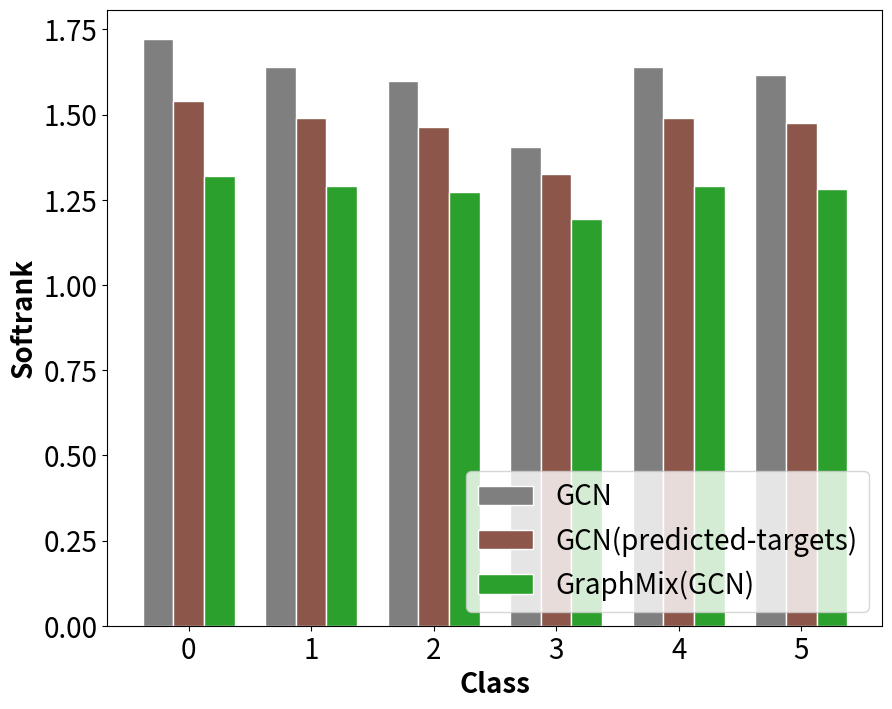

Source code (Python):
import matplotlib.pyplot as plt
import seaborn as sns
import numpy as np
import pandas as pd
import matplotlib

matplotlib.rcParams.update({'font.size': 20})
matplotlib.rcParams.update({'figure.figsize' : (10, 8)})

gcn_0 = [9.443425178527832, 6.814438819885254, 8.107870712592558e-07, 4.4483576289167104e-07, 1.3573524086391703e-13, 2.767604091594763e-14, 9.271443556042954e-19, 2.0758400394605834e-21, 2.7439785058861988e-24, 1.800319252670345e-27, 1.8267626078445218e-29, 1.0124520905017862e-33, 2.673058082558054e-35, 0.0, 0.0, 0.0]
gcn_1 = [9.591002464294434, 6.142409324645996, 7.415052891701635e-07, 2.9805616463818296e-07, 1.7478284986861825e-13, 6.685225832116226e-14, 1.4890357703141215e-20, 2.84811956808128e-21, 2.3736071214306e-26, 4.765931758952417e-28, 1.4756427273725488e-31, 1.8708840923732465e-34, 8.55404329773559e-37, 0.0, 0.0, 0.0]
gcn_2 = [9.674274444580078, 5.78591251373291, 4.5505333901019185e-07, 3.335423741646082e-07, 1.9495205959545875e-13, 5.1122158535501366e-14, 1.2065535103479058e-20, 3.3553325429216966e-21, 1.5673057650051952e-26, 8.66686386122739e-28, 9.94572134496268e-32, 2.1880563684129748e-32, 1.5168157924260205e-37, 0.0, 0.0, 0.0]
gcn_3 = [10.03042984008789, 4.058046817779541, 7.430570576616446e-07, 5.290553986014856e-07, 5.294571747173349e-13, 1.4005391627252423e-13, 1.0453053612733908e-19, 1.38437771266313e-20, 2.6569030037879654e-25, 9.668947937265412e-27, 1.0073554004625901e-30, 4.7704478921094343e-32, 1.0353338686422593e-35, 0.0, 0.0, 0.0]
gcn_4 = [9.59461784362793, 6.126945495605469, 9.315958209299424e-07, 5.137996481607843e-07, 3.550663994593417e-13, 1.0804212884595044e-13, 3.9011440350437607e-20, 1.3607974106504e-20, 1.5084927332545085e-25, 1.605969193824758e-26, 7.030870102522448e-31, 1.008814659149701e-31, 6.93008276737689e-37, 0.0, 0.0, 0.0]
gcn_5 = [9.639324188232422, 5.935915946960449, 6.664149054813606e-07, 4.919237426292966e-07, 3.3207049848597847e-13, 4.640857942622527e-14, 1.993543119765821e-18, 2.7450117874542935e-21, 2.8835898269932425e-25, 1.2520932791648073e-27, 2.569435424795736e-30, 1.2433731802750243e-33, 1.1631915332456768e-36, 0.0, 0.0, 0.0]

"""
gcn_predicted_target_0 = [12.81988525390625, 7.6426591873168945, 1.9143682948197238e-05, 9.50826233747648e-06, 8.565807547711302e-06, 6.339397259580437e-06, 4.171168257016689e-06, 2.765017370620626e-06, 1.7142798469649279e-06, 8.186261766240932e-07, 3.5557518843383484e-13, 6.314972145465142e-14, 1.3015376632196213e-25, 3.900549554810119e-26, 2.2840668678567815e-31, 1.658683140437712e-33]
gcn_predicted_target_1 = [12.848760604858398, 6.9808831214904785, 2.3994978619157337e-05, 1.0396721336292103e-05, 9.68510994425742e-06, 3.90312152376282e-06, 3.5318691971042426e-06, 2.2590045318793273e-06, 9.653133474785136e-07, 8.685526609042427e-07, 4.117932394815532e-13, 5.858639582582287e-14, 7.889663537373269e-26, 3.563423375839306e-26, 6.828127419660985e-31, 4.8089021326814715e-32]
gcn_predicted_target_2 = [12.887152671813965, 6.613053798675537, 1.4693398043164052e-05, 1.2491344023146667e-05, 9.687949386716355e-06, 8.259434252977371e-06, 4.489100319915451e-06, 2.29369697990478e-06, 9.40894040013518e-07, 3.3578649549781403e-07, 2.6995796548710815e-13, 1.9898152830972017e-15, 5.161187060395085e-25, 1.0333615635208602e-26, 6.354545548645488e-32, 1.770198065067399e-34]
gcn_predicted_target_3 = [13.129961967468262, 4.719998359680176, 2.1082505554659292e-05, 1.4778759577893652e-05, 9.132777449849527e-06, 4.811913186131278e-06, 4.252133749105269e-06, 3.430806145843235e-06, 2.0523389139270876e-06, 2.5376581902492035e-07, 7.192120163312943e-13, 9.127912320308976e-14, 3.9358780125231013e-25, 4.2702695558621587e-26, 3.0839914788879587e-31, 7.527622642272103e-33]
gcn_predicted_target_4 = [12.850200653076172, 6.965150356292725, 2.5796454792725854e-05, 1.8432258002576418e-05, 8.513890861649998e-06, 6.2463473113894e-06, 4.704359980678419e-06, 2.3129425699153217e-06, 1.299903374274436e-06, 2.658525772858411e-07, 1.7371434152257947e-13, 2.7376953582272136e-14, 7.638303980021557e-25, 2.4776544851925494e-26, 1.8492269396556852e-31, 1.0232056487396428e-31]
gcn_predicted_target_5 = [12.869800567626953, 6.769104480743408, 1.943342613230925e-05, 1.5415427697007544e-05, 8.2177939475514e-06, 6.222182491910644e-06, 4.670927410188597e-06, 3.426833700359566e-06, 1.8104020682585542e-06, 4.280772714082559e-07, 2.270048569692068e-13, 3.436904284933283e-14, 1.9081724881954846e-24, 5.640343762676173e-26, 2.914706127662622e-32, 1.2360412179327626e-33]
"""

gcn_predicted_target_0 = [16.928144454956055, 9.16178035736084, 2.5157101845252328e-05, 1.7705491700326093e-05, 1.4959560758143198e-05, 1.2893530765722971e-05, 5.649309514410561e-06, 2.3460497686755843e-06, 1.5340827985710348e-06, 9.102855074161198e-07, 2.2582654604814956e-13, 4.5829734050730625e-14, 6.098413867834057e-24, 1.170693495694171e-25, 4.277919979139615e-30, 3.070513787338001e-35]
gcn_predicted_target_1 = [17.005508422851562, 8.349156379699707, 2.2066073142923415e-05, 2.0159945052000694e-05, 1.2525360034487676e-05, 8.993346455099527e-06, 5.9965805121464655e-06, 3.3893793442985043e-06, 1.2164518921053968e-06, 8.524295935785631e-07, 1.7676597761483864e-13, 5.5446902088142694e-14, 1.3775386490552722e-26, 1.865021254338023e-27, 1.58425047080166e-32, 1.912033029766624e-33]
gcn_predicted_target_2 = [17.064220428466797, 7.905572891235352, 2.54102487815544e-05, 2.0658986613852903e-05, 1.0289122656104155e-05, 4.607150913216174e-06, 4.177261416771216e-06, 2.0443285393412225e-06, 1.3940958751845756e-06, 7.650626798749727e-07, 6.767259956618268e-14, 2.593598452053491e-14, 5.9292560573448e-26, 1.894088737209676e-27, 3.358041177212958e-32, 5.570373854959115e-36]
gcn_predicted_target_3 = [17.383394241333008, 5.643280506134033, 3.287429717602208e-05, 1.8723092580330558e-05, 1.5020646969787776e-05, 8.977089237305336e-06, 4.859694399783621e-06, 3.832001766568283e-06, 1.3951257642474957e-06, 2.423252283278998e-07, 1.573768025620037e-12, 7.152595234301805e-15, 2.2005740379074205e-24, 1.4847884491287486e-25, 2.617486906710457e-31, 3.6974087472840543e-32]
gcn_predicted_target_4 = [17.00788688659668, 8.330114364624023, 2.44029415625846e-05, 1.5154928405536339e-05, 1.1596320291573647e-05, 9.588458851794712e-06, 8.954646546044387e-06, 3.7203128613327863e-06, 1.7671110299488646e-06, 9.353977930004476e-07, 9.97807956051866e-13, 8.831486702966934e-14, 6.509114182184293e-25, 1.5512563898884738e-25, 2.8815852225097005e-31, 2.4796531704977978e-33]
gcn_predicted_target_5 = [17.03861427307129, 8.09337329864502, 2.411263449175749e-05, 1.6984336980385706e-05, 1.1995667591691017e-05, 6.424835191864986e-06, 6.012475751049351e-06, 3.7038807931821793e-06, 2.607676151455962e-06, 3.0002644280102686e-07, 7.380908221849697e-14, 3.532681349597937e-14, 4.159094587302505e-25, 4.064290269789175e-26, 6.952789300862299e-32, 5.461104602084078e-32]



mix_0 = [11.589842796325684, 3.721996545791626, 8.79113258633879e-07, 2.9231077292024565e-07, 8.244212604258117e-13, 6.6551255845993026e-15, 1.234740255176147e-19, 6.846670865329444e-21, 3.314525705461369e-24, 1.3464371915693516e-26, 2.8688127710914058e-30, 1.5247703978753348e-31, 1.9186736774526824e-35, 0.0, 0.0, 0.0]
mix_1 = [11.662245750427246, 3.3862149715423584, 6.643052188337606e-07, 1.8842844440314366e-07, 5.403092253122854e-13, 3.734224369067625e-14, 8.831422244255956e-20, 2.6757477300048733e-21, 3.200976610703646e-26, 6.173335014024025e-27, 5.380915668855164e-31, 2.323516112968912e-33, 3.3001350109524206e-37, 0.0, 0.0, 0.0]
mix_2 = [11.699254035949707, 3.2071986198425293, 7.405242286040448e-07, 2.8014480335514236e-07, 1.5837777324421293e-13, 1.7739543151486584e-14, 4.1289886729495047e-20, 6.0365068281609236e-21, 2.3970450725562106e-26, 3.0402294841929474e-27, 3.814624929717825e-32, 4.189782923225201e-33, 1.3522774567186663e-37, 0.0, 0.0, 0.0]
mix_3 = [11.860650062561035, 2.3004987239837646, 6.619348482672649e-07, 2.180281342134549e-07, 2.2326217751725969e-13, 1.8310574139823038e-13, 2.126682485784828e-20, 1.5498072112664865e-20, 2.1685260890836786e-26, 1.116939450499082e-26, 2.9779259770913707e-32, 1.53032485112868e-33, 0.0, 0.0, 0.0, 0.0]
mix_4 = [11.66386890411377, 3.378492593765259, 8.337184453921509e-07, 2.1792860138702963e-07, 3.227527565954208e-13, 1.0149267358613642e-14, 5.180932998743943e-20, 3.4920418298252006e-20, 1.3830328125781278e-24, 1.1109568187570353e-26, 1.1428140091971108e-30, 1.3197878105283794e-31, 1.1747116863936051e-36, 2.6949736192654195e-37, 0.0, 0.0]
mix_5 = [11.683794975280762, 3.282799243927002, 4.2640698438844993e-07, 1.4334756315292907e-07, 1.4184832507809636e-13, 2.7705670128442585e-14, 1.0506708392361476e-20, 1.9224481190331475e-21, 3.955257674884778e-26, 8.34122955216034e-27, 4.414280803298279e-31, 2.51202995833929e-33, 1.3501463620141211e-37, 0.0, 0.0, 0.0]

#mix_0 = [10.138422966003418, 0.9636808633804321, 5.572618420046638e-07, 4.680796337197535e-07, 2.518137066052917e-13, 7.833334268779815e-14, 3.0861669214653044e-20, 4.5260233308508105e-21, 8.134369268693596e-27, 2.138528150937293e-27, 7.866996677562128e-33, 1.1463546035082463e-34, 0.0, 0.0, 0.0, 0.0]
#mix_1 = [9.872014999389648, 0.7722302079200745, 9.98891550807457e-07, 1.6160245763785497e-07, 5.973312935860647e-14, 1.725669201990427e-14, 6.544751153437939e-21, 1.460455831967169e-21, 1.7339963883614705e-26, 8.349196161375298e-28, 3.467402118647359e-32, 6.109756325496133e-34, 1.4477971346951832e-37, 1.0237471796011673e-37, 0.0, 0.0]
#mix_2 = [10.131368637084961, 0.9622017741203308, 6.03925059294852e-07, 3.206966141533485e-07, 4.0924176618025235e-14, 1.581849106183867e-14, 9.720709128163114e-19, 1.704321843582943e-21, 9.315605181643826e-25, 6.548040958812592e-28, 4.6229672557952405e-31, 7.551853713439877e-34, 2.552159019499944e-36, 0.0, 0.0, 0.0]

#gcn_0 = [11.807066917419434, 3.189257860183716, 1.4099280178925255e-06, 5.138206233823439e-07, 1.2179425762197382e-13, 7.304838395142451e-15, 1.0878987327830788e-20, 7.537940816088929e-22, 1.3551425489923774e-26, 1.057562702905533e-27, 2.1788976511153368e-32, 4.3413952458583826e-33, 0.0, 0.0, 0.0, 0.0]
#gcn_1 = [12.281499862670898, 2.3923747539520264, 3.158037600314856e-07, 1.8627737574661296e-07, 3.57198876054822e-14, 1.9674095252247836e-14, 5.374288728750201e-20, 6.482852759680327e-21, 6.002763102569425e-25, 4.672933416762818e-28, 7.528204835236706e-31, 1.0268194783692154e-33, 4.040204002058935e-36, 0.0, 0.0, 0.0]
#gcn_2 = [11.817337989807129, 3.17937970161438, 1.3925255188951269e-06, 3.896888927101827e-07, 1.24513396012986e-13, 3.639099180959178e-14, 2.6515704281564918e-20, 3.654412052631818e-21, 1.9665290098381054e-26, 3.17079617143573e-27, 1.6884771467852567e-33, 6.421173707210247e-34, 0.0, 0.0, 0.0, 0.0]

 
# set width of bar
barWidth = 0.25
 
# set height of bar
bars1 = [(gcn_0[0] + gcn_0[1])/gcn_0[0], (gcn_1[0] + gcn_1[1])/gcn_1[0], (gcn_2[0] + gcn_2[1])/gcn_2[0], (gcn_3[0] + gcn_3[1])/gcn_3[0], (gcn_4[0] + gcn_4[1])/gcn_4[0], (gcn_5[0] + gcn_5[1])/gcn_5[0]]

bars2 = [(gcn_predicted_target_0[0] + gcn_predicted_target_0[1])/gcn_predicted_target_0[0], (gcn_predicted_target_1[0] + gcn_predicted_target_1[1])/gcn_predicted_target_1[0], (gcn_predicted_target_2[0] + gcn_predicted_target_2[1])/gcn_predicted_target_2[0], (gcn_predicted_target_3[0] + gcn_predicted_target_3[1])/gcn_predicted_target_3[0], (gcn_predicted_target_4[0] + gcn_predicted_target_4[1])/gcn_predicted_target_4[0], (gcn_predicted_target_5[0] + gcn_predicted_target_5[1])/gcn_predicted_target_5[0]]

bars3 = [(mix_0[0] + mix_0[1])/mix_0[0], (mix_1[0] + mix_1[1])/mix_1[0], (mix_2[0] + mix_2[1])/mix_2[0], (mix_3[0] + mix_3[1])/mix_3[0], (mix_4[0] + mix_4[1])/mix_4[0], (mix_5[0] + mix_5[1])/mix_5[0]]
 
# Set position of bar on X axis
r1 = np.arange(len(bars1))
r2 = [x + barWidth for x in r1]
r3 = [x + barWidth for x in r2  ]
 
# Make the plot
plt.bar(r1, bars1, color='tab:gray', width=barWidth, edgecolor='white', label='GCN')
plt.bar(r2, bars2, color='tab:brown', width=barWidth, edgecolor='white', label='GCN(predicted-targets)')
plt.bar(r3, bars3, color='tab:green', width=barWidth, edgecolor='white', label='GraphMix(GCN)')

# Add xticks on the middle of the group bars
plt.xlabel('Class', fontweight='bold')
plt.xticks([r + barWidth for r in range(len(bars1))], ['0', '1', '2', '3', '4', '5'])
plt.ylabel('Softrank', fontweight='bold')

# Create legend & Show graphic
plt.legend(loc = 'lower right')
plt.show()


